Image classification data set "train_split" (jalmariJee/WaterMeterGaugeAnalyzer on GitHub). Class labels (10): digit 0, digit 1, digit 2, digit 3, digit 4, digit 5, digit 6, digit 7, digit 8, digit 9.

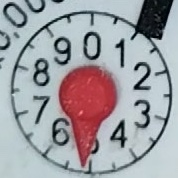
Label: digit 5

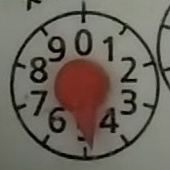
Label: digit 4

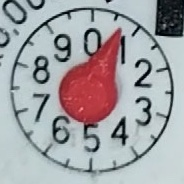
Label: digit 0

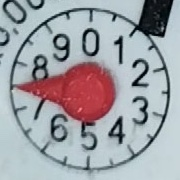
Label: digit 7

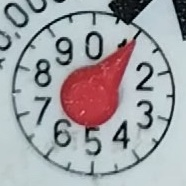
Label: digit 2

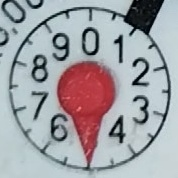
Label: digit 5
